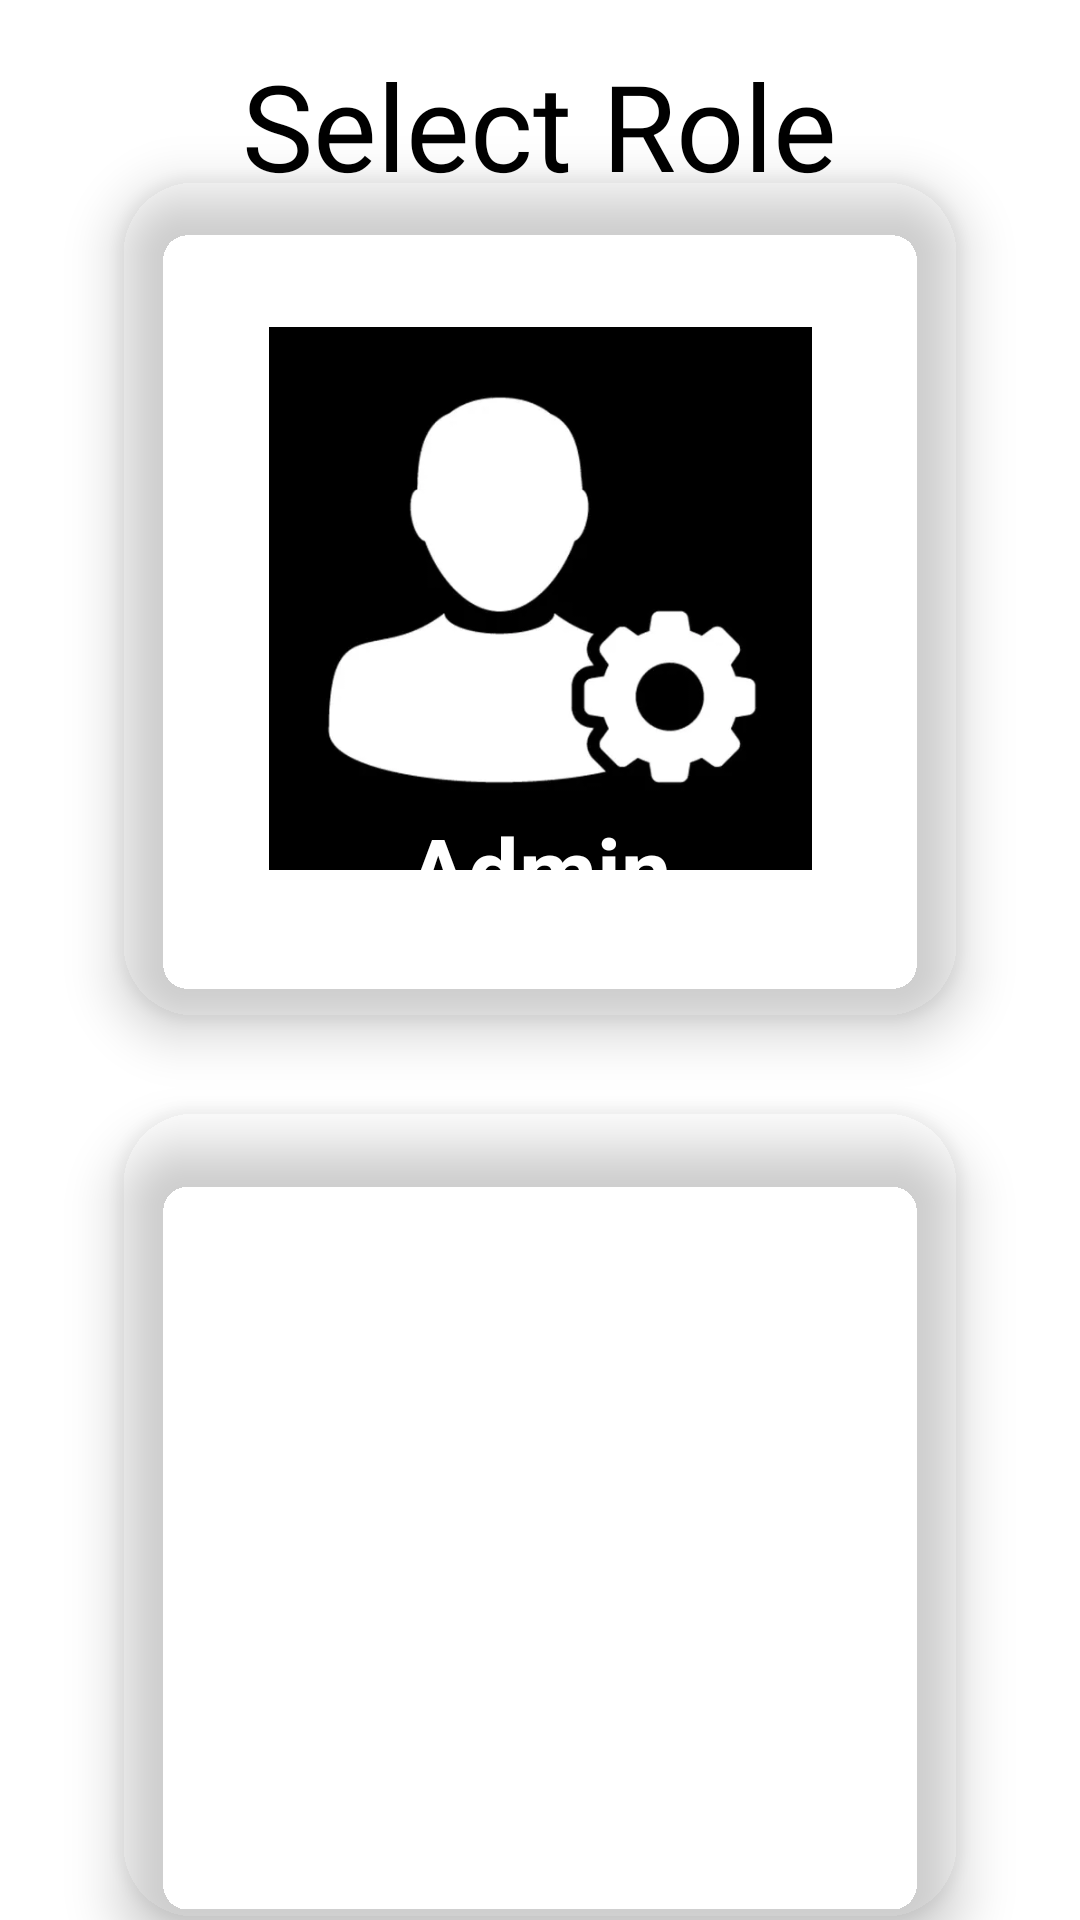

This screen was rendered from an Android layout file. Write that file and the resources it references.
<!-- AndroidManifest.xml: application theme Theme.Project_final -->
<!-- res/layout/activity_type_of_user.xml -->
<?xml version="1.0" encoding="utf-8"?>
<RelativeLayout xmlns:android="http://schemas.android.com/apk/res/android"
    xmlns:app="http://schemas.android.com/apk/res-auto"
    xmlns:tools="http://schemas.android.com/tools"
    android:layout_width="match_parent"
    android:layout_height="match_parent"
    tools:context=".TypeOfUser_activity"
    android:background="@color/white">

    <RelativeLayout
        android:id="@+id/center_horizontal_ref_line"
        android:layout_width="match_parent"
        android:layout_height="wrap_content"
        android:layout_centerVertical="true">
    </RelativeLayout>

    <TextView
        android:layout_width="wrap_content"
        android:layout_height="wrap_content"
        android:layout_centerHorizontal="true"
        android:layout_marginTop="15dp"
        android:fontFamily="@font/roboto_medium"
        android:text="@string/select_role_txt"
        android:textColor="@color/black"
        android:textSize="40sp">
    </TextView>


    <androidx.cardview.widget.CardView
        android:id="@+id/cv_admin"
        android:layout_width="280dp"
        android:layout_height="280dp"
        android:layout_above="@+id/center_horizontal_ref_line"
        android:layout_centerHorizontal="true"
        android:layout_marginBottom="-20dp"
        app:cardBackgroundColor="@color/grey_overlay"
        app:cardCornerRadius="25dp"
        app:cardElevation="10dp"
        app:cardMaxElevation="12dp"
        app:cardPreventCornerOverlap="true">

        <ImageView
            android:id="@+id/id_typeofuser_admin_icon"
            android:layout_width="218dp"
            android:layout_height="181dp"
            android:layout_gravity="center"
            android:src="@drawable/admin">

        </ImageView>

        <TextView
            android:layout_width="wrap_content"
            android:layout_height="wrap_content"
            android:layout_gravity="bottom|center_horizontal"
            android:layout_marginBottom="30dp"
            android:text="@string/admin_txt"
            android:textColor="@color/white"
            android:textSize="30sp"
            android:textStyle="bold">
        </TextView>
    </androidx.cardview.widget.CardView>


    <androidx.cardview.widget.CardView
        android:id="@+id/cv_user"
        android:layout_width="280dp"
        android:layout_height="280dp"
        android:layout_below="@+id/center_horizontal_ref_line"
        android:layout_centerHorizontal="true"
        android:layout_marginTop="50dp"
        app:cardBackgroundColor="@color/grey_overlay"
        app:cardCornerRadius="25dp"
        app:cardElevation="10dp"
        app:cardMaxElevation="12dp"
        app:cardPreventCornerOverlap="true">

        <RelativeLayout
            android:layout_width="match_parent"
            android:layout_height="wrap_content">


        </RelativeLayout>

        <ImageView
            android:id="@+id/id_typeofuser_user_icon"
            android:layout_width="166dp"
            android:layout_height="153dp"
            android:layout_gravity="center"
            android:src="@drawable/user"></ImageView>

        <TextView
            android:layout_width="wrap_content"
            android:layout_height="wrap_content"
            android:layout_gravity="bottom|center_horizontal"
            android:layout_marginBottom="30dp"
            android:text="@string/user_txt"
            android:textColor="@color/white"
            android:textSize="30sp"
            android:textStyle="bold">
        </TextView>
    </androidx.cardview.widget.CardView>

</RelativeLayout>
<!-- resources referenced by this layout -->
<resources>
  <!-- drawable admin: webp bitmap (drawable, 5272 bytes) -->
  <!-- drawable user: webp bitmap (drawable, 3678 bytes) -->
  <string name="admin_txt">Admin</string>
  <string name="select_role_txt">Select Role</string>
  <string name="user_txt">User</string>
  <style name="Theme.Project_final" parent="Base.Theme.Project_final" />
  <style name="Base.Theme.Project_final" parent="Theme.Material3.DayNight.NoActionBar">
          
          
      </style>
  <!-- not gathered from this repository: default colours our renderer supplied (Android Studio template values) -->
  <color name="black">#FF000000</color>
  <color name="white">#FFFFFFFF</color>
</resources>
